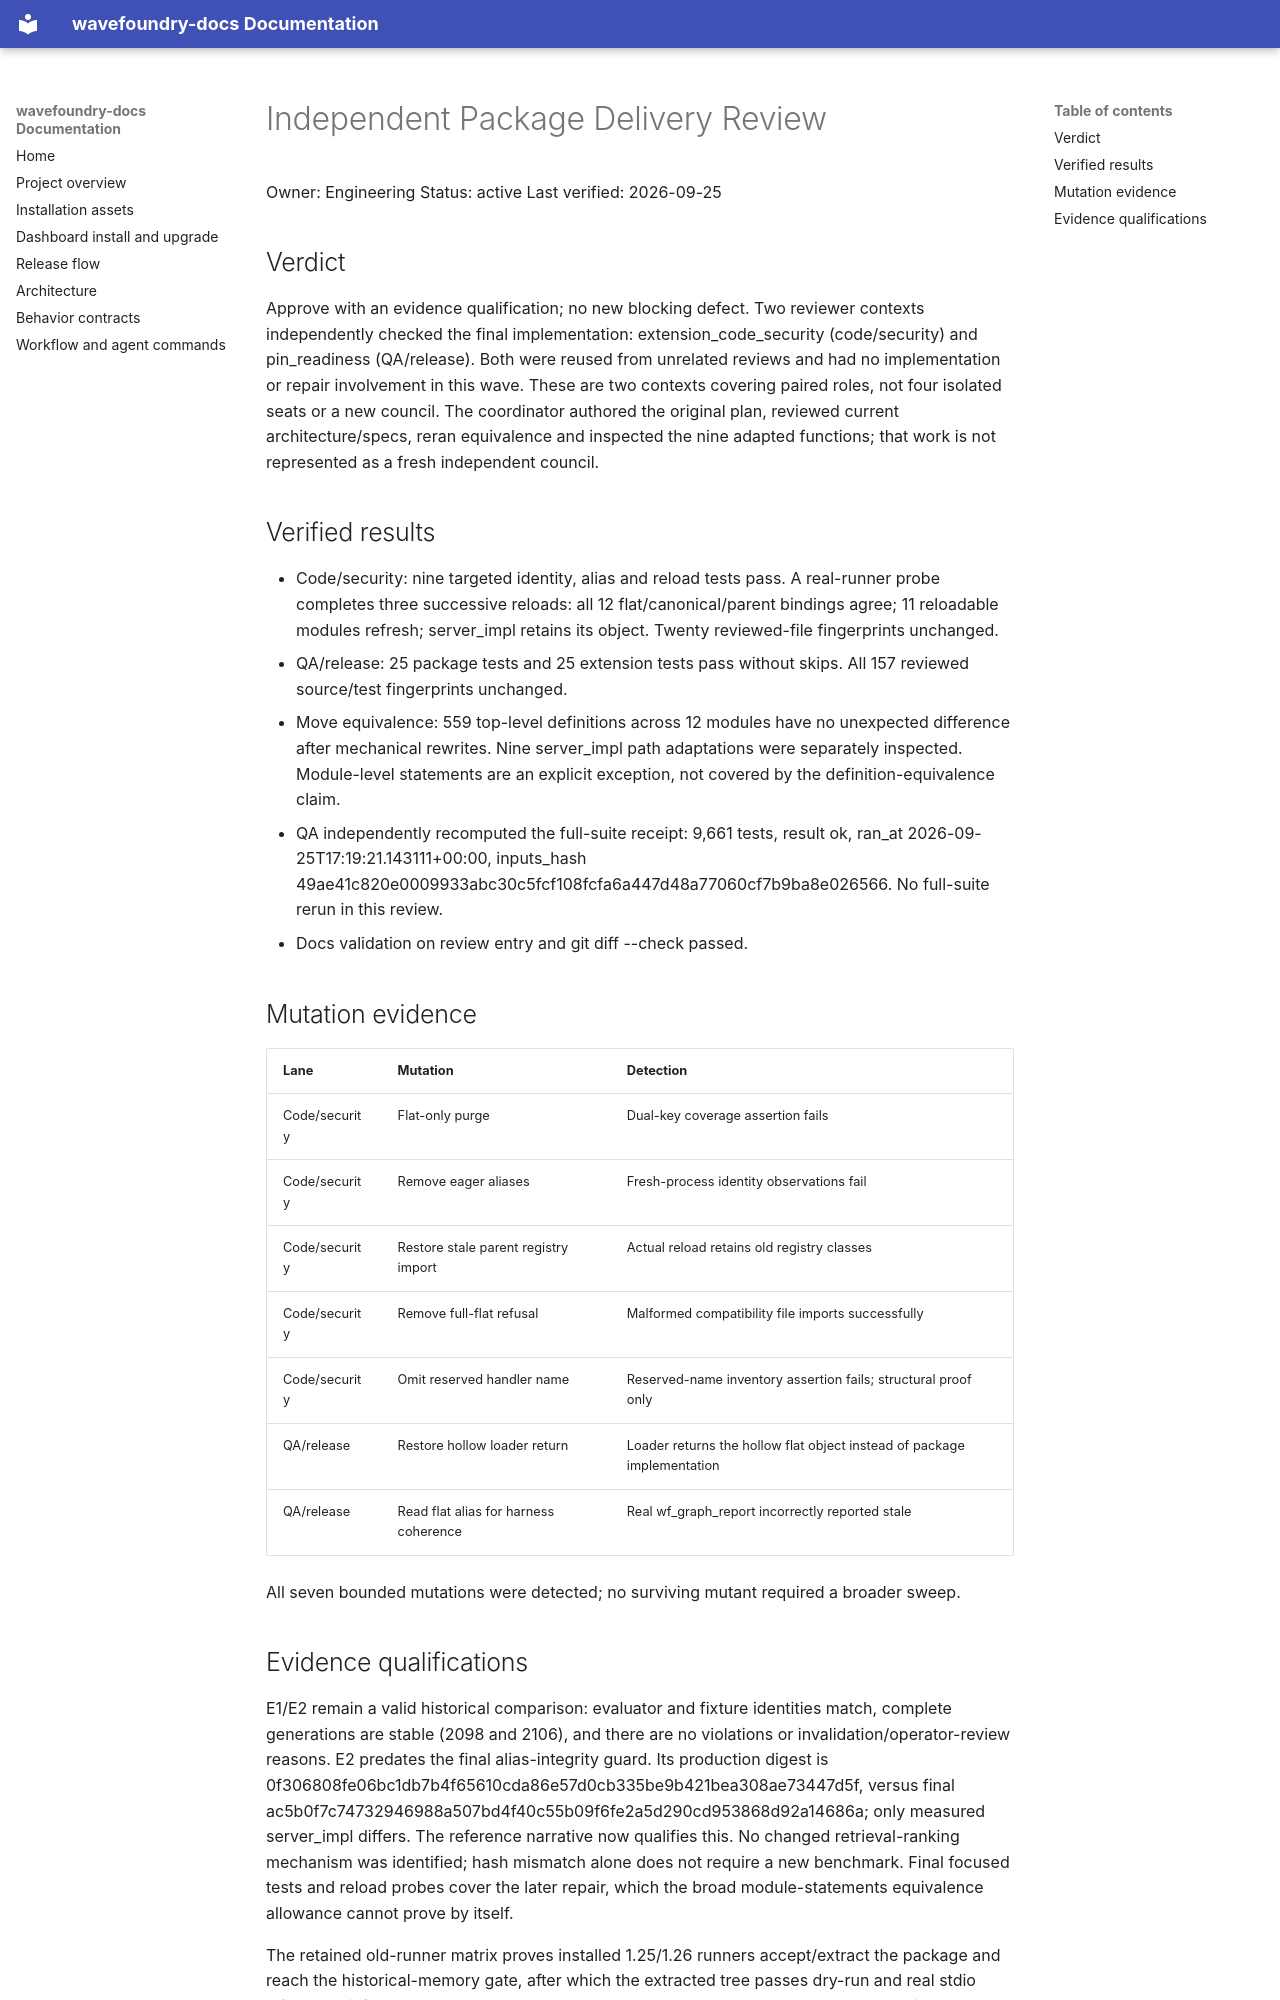

repository: coryhacking/wavefoundry · page: waves/1yzd0 server-package-boundary/independent-delivery-review/index.html · generator: mkdocs

# Independent Package Delivery Review

Owner: Engineering
Status: active
Last verified: 2026-09-25

## Verdict

Approve with an evidence qualification; no new blocking defect. Two reviewer contexts independently checked the final implementation: extension_code_security (code/security) and pin_readiness (QA/release). Both were reused from unrelated reviews and had no implementation or repair involvement in this wave. These are two contexts covering paired roles, not four isolated seats or a new council. The coordinator authored the original plan, reviewed current architecture/specs, reran equivalence and inspected the nine adapted functions; that work is not represented as a fresh independent council.

## Verified results

- Code/security: nine targeted identity, alias and reload tests pass. A real-runner probe completes three successive reloads: all 12 flat/canonical/parent bindings agree; 11 reloadable modules refresh; server_impl retains its object. Twenty reviewed-file fingerprints unchanged.
- QA/release: 25 package tests and 25 extension tests pass without skips. All 157 reviewed source/test fingerprints unchanged.
- Move equivalence: 559 top-level definitions across 12 modules have no unexpected difference after mechanical rewrites. Nine server_impl path adaptations were separately inspected. Module-level statements are an explicit exception, not covered by the definition-equivalence claim.
- QA independently recomputed the full-suite receipt: 9,661 tests, result ok, ran_at 2026-09-25T17:19:21.143111+00:00, inputs_hash 49ae41c820e0009933abc30c5fcf108fcfa6a447d48a77060cf7b9ba8e026566. No full-suite rerun in this review.
- Docs validation on review entry and git diff --check passed.

## Mutation evidence

| Lane | Mutation | Detection |
| --- | --- | --- |
| Code/security | Flat-only purge | Dual-key coverage assertion fails |
| Code/security | Remove eager aliases | Fresh-process identity observations fail |
| Code/security | Restore stale parent registry import | Actual reload retains old registry classes |
| Code/security | Remove full-flat refusal | Malformed compatibility file imports successfully |
| Code/security | Omit reserved handler name | Reserved-name inventory assertion fails; structural proof only |
| QA/release | Restore hollow loader return | Loader returns the hollow flat object instead of package implementation |
| QA/release | Read flat alias for harness coherence | Real wf_graph_report incorrectly reported stale |

All seven bounded mutations were detected; no surviving mutant required a broader sweep.
